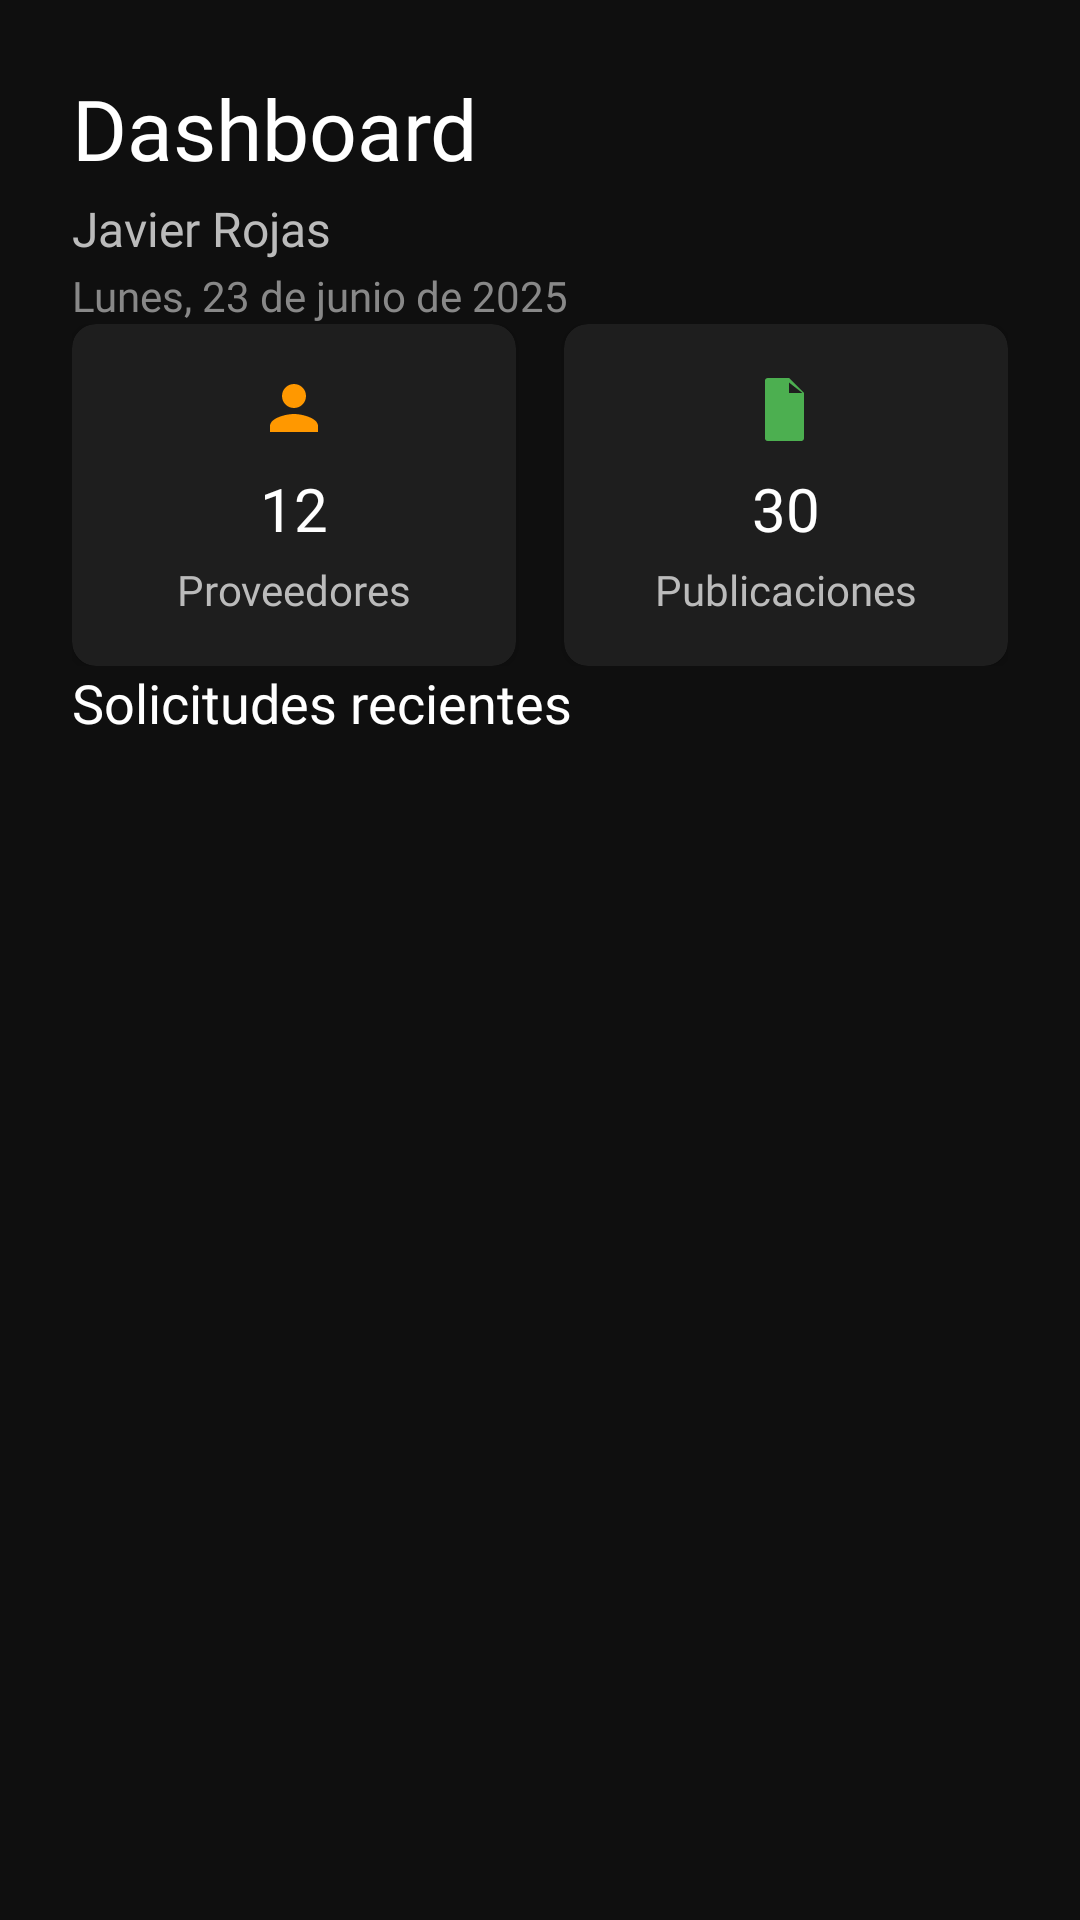

The Android layout XML behind this screen, and the referenced resources:
<!-- AndroidManifest.xml: application theme Theme.Manga_Project -->
<!-- res/layout/fragment_home_admin.xml -->
<?xml version="1.0" encoding="utf-8"?>
<androidx.core.widget.NestedScrollView xmlns:android="http://schemas.android.com/apk/res/android"
    xmlns:app="http://schemas.android.com/apk/res-auto"
    android:layout_width="match_parent"
    android:layout_height="match_parent"
    xmlns:tools="http://schemas.android.com/tools"
    android:background="#0F0F0F"
    android:paddingHorizontal="24dp"
    android:paddingTop="24dp"
    android:fillViewport="true"
    tools:context=".fragments.DashboardFragment">

    <androidx.constraintlayout.widget.ConstraintLayout
        android:layout_width="match_parent"
        android:layout_height="wrap_content">

        
        <com.google.android.material.textview.MaterialTextView
            android:id="@+id/lblDashboardTitle"
            android:layout_width="0dp"
            android:layout_height="wrap_content"
            android:text="@string/admin_dashboard_title"
            android:textSize="28sp"
            android:textColor="#FFFFFF"
            android:fontFamily="@font/sourcesans3_black"
            app:layout_constraintTop_toTopOf="parent"
            app:layout_constraintStart_toStartOf="parent"
            app:layout_constraintEnd_toEndOf="parent" />

        
        <com.google.android.material.textview.MaterialTextView
            android:id="@+id/lblUserName"
            android:layout_width="0dp"
            android:layout_height="wrap_content"
            android:text="@string/admin_dashboard_username"
            android:textSize="16sp"
            android:textColor="#BBBBBB"
            android:fontFamily="@font/sourcesans3_regular"
            app:layout_constraintTop_toBottomOf="@id/lblDashboardTitle"
            app:layout_constraintStart_toStartOf="parent"
            app:layout_constraintEnd_toEndOf="parent"
            android:layout_marginTop="4dp" />

        
        <com.google.android.material.textview.MaterialTextView
            android:id="@+id/lblDate"
            android:layout_width="0dp"
            android:layout_height="wrap_content"
            android:text="@string/admin_dashboard_date"
            android:textSize="14sp"
            android:textColor="#888888"
            android:fontFamily="@font/sourcesans3_light"
            app:layout_constraintTop_toBottomOf="@id/lblUserName"
            app:layout_constraintStart_toStartOf="parent"
            app:layout_constraintEnd_toEndOf="parent"
            android:layout_marginTop="2dp"
            android:layout_marginBottom="24dp" />

        
        <LinearLayout
            android:id="@+id/llStats"
            android:layout_width="0dp"
            android:layout_height="wrap_content"
            android:orientation="horizontal"
            android:gravity="center"
            app:layout_constraintTop_toBottomOf="@id/lblDate"
            app:layout_constraintStart_toStartOf="parent"
            app:layout_constraintEnd_toEndOf="parent"
            android:layout_marginBottom="24dp">

            
            <com.google.android.material.card.MaterialCardView
                android:id="@+id/cardProviders"
                android:layout_width="0dp"
                android:layout_height="wrap_content"
                android:layout_weight="1"
                app:cardCornerRadius="8dp"
                app:cardBackgroundColor="#1E1E1E"
                app:cardElevation="2dp"
                android:layout_marginEnd="8dp"
                android:clickable="false">

                <LinearLayout
                    android:layout_width="match_parent"
                    android:layout_height="wrap_content"
                    android:orientation="vertical"
                    android:padding="16dp"
                    android:gravity="center">

                    <ImageView
                        android:layout_width="24dp"
                        android:layout_height="24dp"
                        android:src="@drawable/ic_provider"
                        android:tint="#FF9800" />

                    <com.google.android.material.textview.MaterialTextView
                        android:id="@+id/tvCountProviders"
                        android:layout_width="wrap_content"
                        android:layout_height="wrap_content"
                        android:text="12"
                        android:textSize="20sp"
                        android:textColor="#FFFFFF"
                        android:fontFamily="@font/sourcesans3_bold"
                        android:layout_marginTop="8dp" />

                    <com.google.android.material.textview.MaterialTextView
                        android:layout_width="wrap_content"
                        android:layout_height="wrap_content"
                        android:text="@string/admin_dashboard_providers"
                        android:textSize="14sp"
                        android:textColor="#BBBBBB"
                        android:fontFamily="@font/sourcesans3_regular"
                        android:layout_marginTop="4dp" />
                </LinearLayout>
            </com.google.android.material.card.MaterialCardView>

            
            <com.google.android.material.card.MaterialCardView
                android:id="@+id/cardPublications"
                android:layout_width="0dp"
                android:layout_height="wrap_content"
                android:layout_weight="1"
                app:cardCornerRadius="8dp"
                app:cardBackgroundColor="#1E1E1E"
                app:cardElevation="2dp"
                android:layout_marginStart="8dp"
                android:clickable="false">

                <LinearLayout
                    android:layout_width="match_parent"
                    android:layout_height="wrap_content"
                    android:orientation="vertical"
                    android:padding="16dp"
                    android:gravity="center">

                    <ImageView
                        android:layout_width="24dp"
                        android:layout_height="24dp"
                        android:src="@drawable/ic_publicacion"
                        android:tint="#4CAF50" />

                    <com.google.android.material.textview.MaterialTextView
                        android:id="@+id/tvCountPublications"
                        android:layout_width="wrap_content"
                        android:layout_height="wrap_content"
                        android:text="30"
                        android:textSize="20sp"
                        android:textColor="#FFFFFF"
                        android:fontFamily="@font/sourcesans3_bold"
                        android:layout_marginTop="8dp" />

                    <com.google.android.material.textview.MaterialTextView
                        android:layout_width="wrap_content"
                        android:layout_height="wrap_content"
                        android:text="@string/admin_dashboard_publications"
                        android:textSize="14sp"
                        android:textColor="#BBBBBB"
                        android:fontFamily="@font/sourcesans3_regular"
                        android:layout_marginTop="4dp" />
                </LinearLayout>
            </com.google.android.material.card.MaterialCardView>
        </LinearLayout>

        
        <com.google.android.material.textview.MaterialTextView
            android:id="@+id/lblRecent"
            android:layout_width="wrap_content"
            android:layout_height="wrap_content"
            android:text="@string/admin_dashboard_recent_requests"
            android:textSize="18sp"
            android:textColor="#FFFFFF"
            android:fontFamily="@font/sourcesans3_medium"
            app:layout_constraintTop_toBottomOf="@id/llStats"
            app:layout_constraintStart_toStartOf="parent"
            android:layout_marginBottom="8dp" />

        <androidx.recyclerview.widget.RecyclerView
            android:id="@+id/rvRecentRequests"
            android:layout_width="0dp"
            android:layout_height="wrap_content"
            android:nestedScrollingEnabled="false"
            app:layoutManager="androidx.recyclerview.widget.LinearLayoutManager"
            android:clipToPadding="false"
            android:paddingBottom="16dp"
            app:layout_constraintTop_toBottomOf="@id/lblRecent"
            app:layout_constraintStart_toStartOf="parent"
            app:layout_constraintEnd_toEndOf="parent" />

    </androidx.constraintlayout.widget.ConstraintLayout>
</androidx.core.widget.NestedScrollView>
<!-- resources referenced by this layout -->
<resources>
  <!-- drawable ic_provider (drawable) -->
  <?xml version="1.0" encoding="utf-8"?>
  <vector xmlns:android="http://schemas.android.com/apk/res/android"
      android:width="24dp"
      android:height="24dp"
      android:viewportWidth="24"
      android:viewportHeight="24">
      <path
          android:fillColor="#FFFFFFFF"
          android:pathData="M12,12c2.21,0,4-1.79,4-4s-1.79-4-4-4-4,1.79-4,4 1.79,4 4,4zm0,2c-2.67,0-8,1.34-8,4v2h16v-2c0-2.66-5.33-4-8-4z"/>
  </vector>
  <!-- drawable ic_publicacion (drawable) -->
  <?xml version="1.0" encoding="utf-8"?>
  <vector xmlns:android="http://schemas.android.com/apk/res/android"
      android:width="24dp"
      android:height="24dp"
      android:viewportWidth="24"
      android:viewportHeight="24">
      <path
          android:fillColor="#FFFFFFFF"
          android:pathData="M6,2h7l5,5v15a1,1,0,0,1-1,1H6a1,1,0,0,1-1-1V3a1,1,0,0,1,1-1zm7,1.5V7h4.5L13,3.5zM8,10h8v2H8v-2zm0,4h8v2H8v-2z"/>
  </vector>
  <string name="admin_dashboard_date">Lunes, 23 de junio de 2025</string>
  <string name="admin_dashboard_providers">Proveedores</string>
  <string name="admin_dashboard_publications">Publicaciones</string>
  <string name="admin_dashboard_recent_requests">Solicitudes recientes</string>
  <string name="admin_dashboard_title">Dashboard</string>
  <string name="admin_dashboard_username">Javier Rojas</string>
  <style name="Theme.Manga_Project" parent="Theme.MaterialComponents.Light.NoActionBar">
          <item name="colorPrimary">@color/colorPrimary</item>
          <item name="android:statusBarColor">@color/colorDefault</item>
      </style>
  <color name="colorPrimary">#AAB396</color>
  <color name="colorDefault">#6200EE</color>
</resources>
